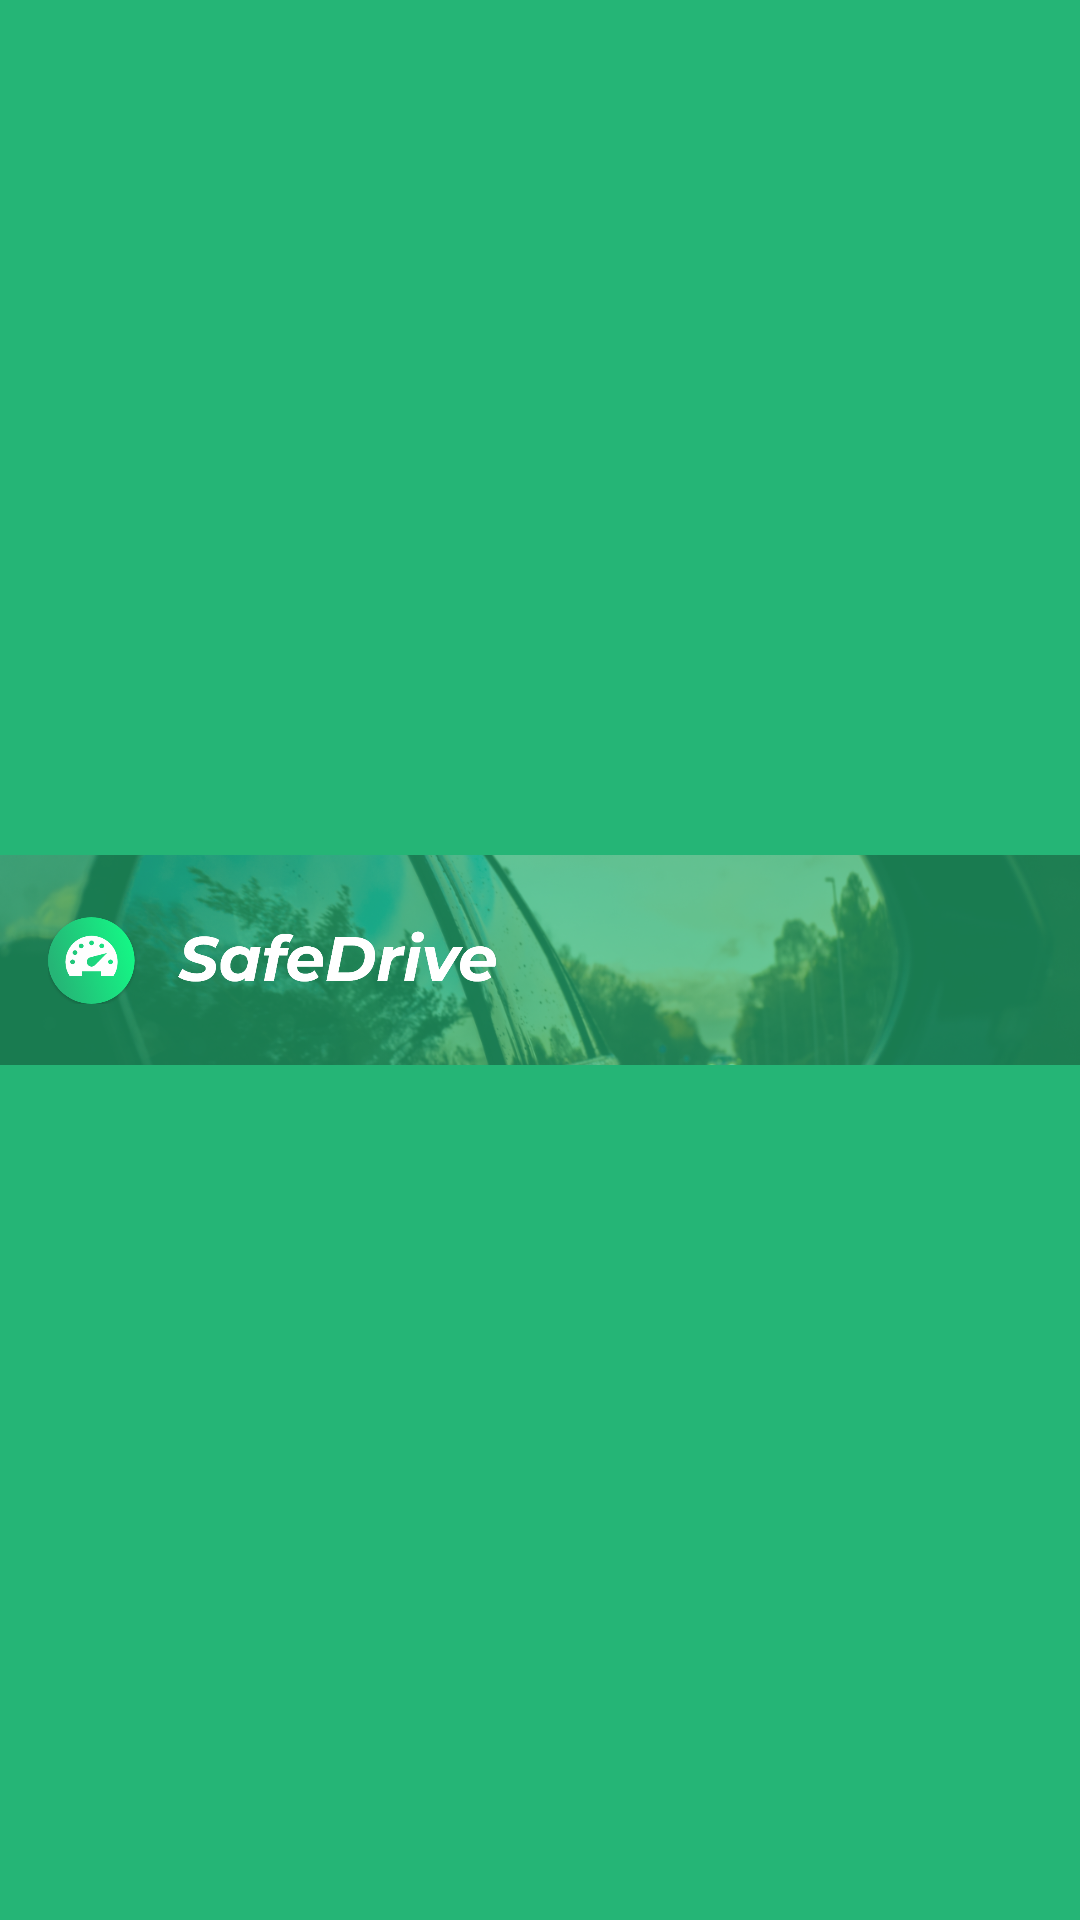

Layout XML and referenced resources for this Android screen:
<!-- AndroidManifest.xml: application theme AppTheme -->
<!-- res/layout/fragment_header_primary.xml -->
<?xml version="1.0" encoding="utf-8"?>
<androidx.constraintlayout.widget.ConstraintLayout xmlns:android="http://schemas.android.com/apk/res/android"
    xmlns:tools="http://schemas.android.com/tools"
    android:layout_width="match_parent"
    android:layout_height="70dp"
    android:background="@color/colorPrimary"
    xmlns:app="http://schemas.android.com/apk/res-auto">

    <ImageView
    android:layout_width="match_parent"
    android:layout_height="70dp"
    android:src="@drawable/illustration_main_back_green"
    android:scaleType="centerCrop"
    app:layout_constraintTop_toTopOf="parent"
    app:layout_constraintBottom_toBottomOf="parent"/>
    <ImageView
        android:layout_margin="16dp"
        app:layout_constraintTop_toTopOf="parent"
        app:layout_constraintStart_toStartOf="parent"
        app:layout_constraintBottom_toBottomOf="parent"
        android:layout_width="150dp"
        android:layout_height="35dp"
        android:src="@drawable/app_full_logo_light"/>


</androidx.constraintlayout.widget.ConstraintLayout>
<!-- resources referenced by this layout -->
<resources>
  <color name="colorPrimary">#25B576</color>
  <!-- drawable app_full_logo_light: png bitmap (drawable, 48005 bytes) -->
  <!-- drawable illustration_main_back_green: png bitmap (drawable, 888156 bytes) -->
  <style name="AppTheme" parent="Theme.AppCompat.DayNight.NoActionBar">
          
          <item name="colorPrimary">@color/colorPrimary</item>
          <item name="colorPrimaryDark">@color/colorPrimaryDark</item>
          <item name="colorAccent">@color/colorAccent</item>
      </style>
  <color name="colorPrimaryDark">#128050</color>
  <color name="colorAccent">#03DAC5</color>
</resources>
